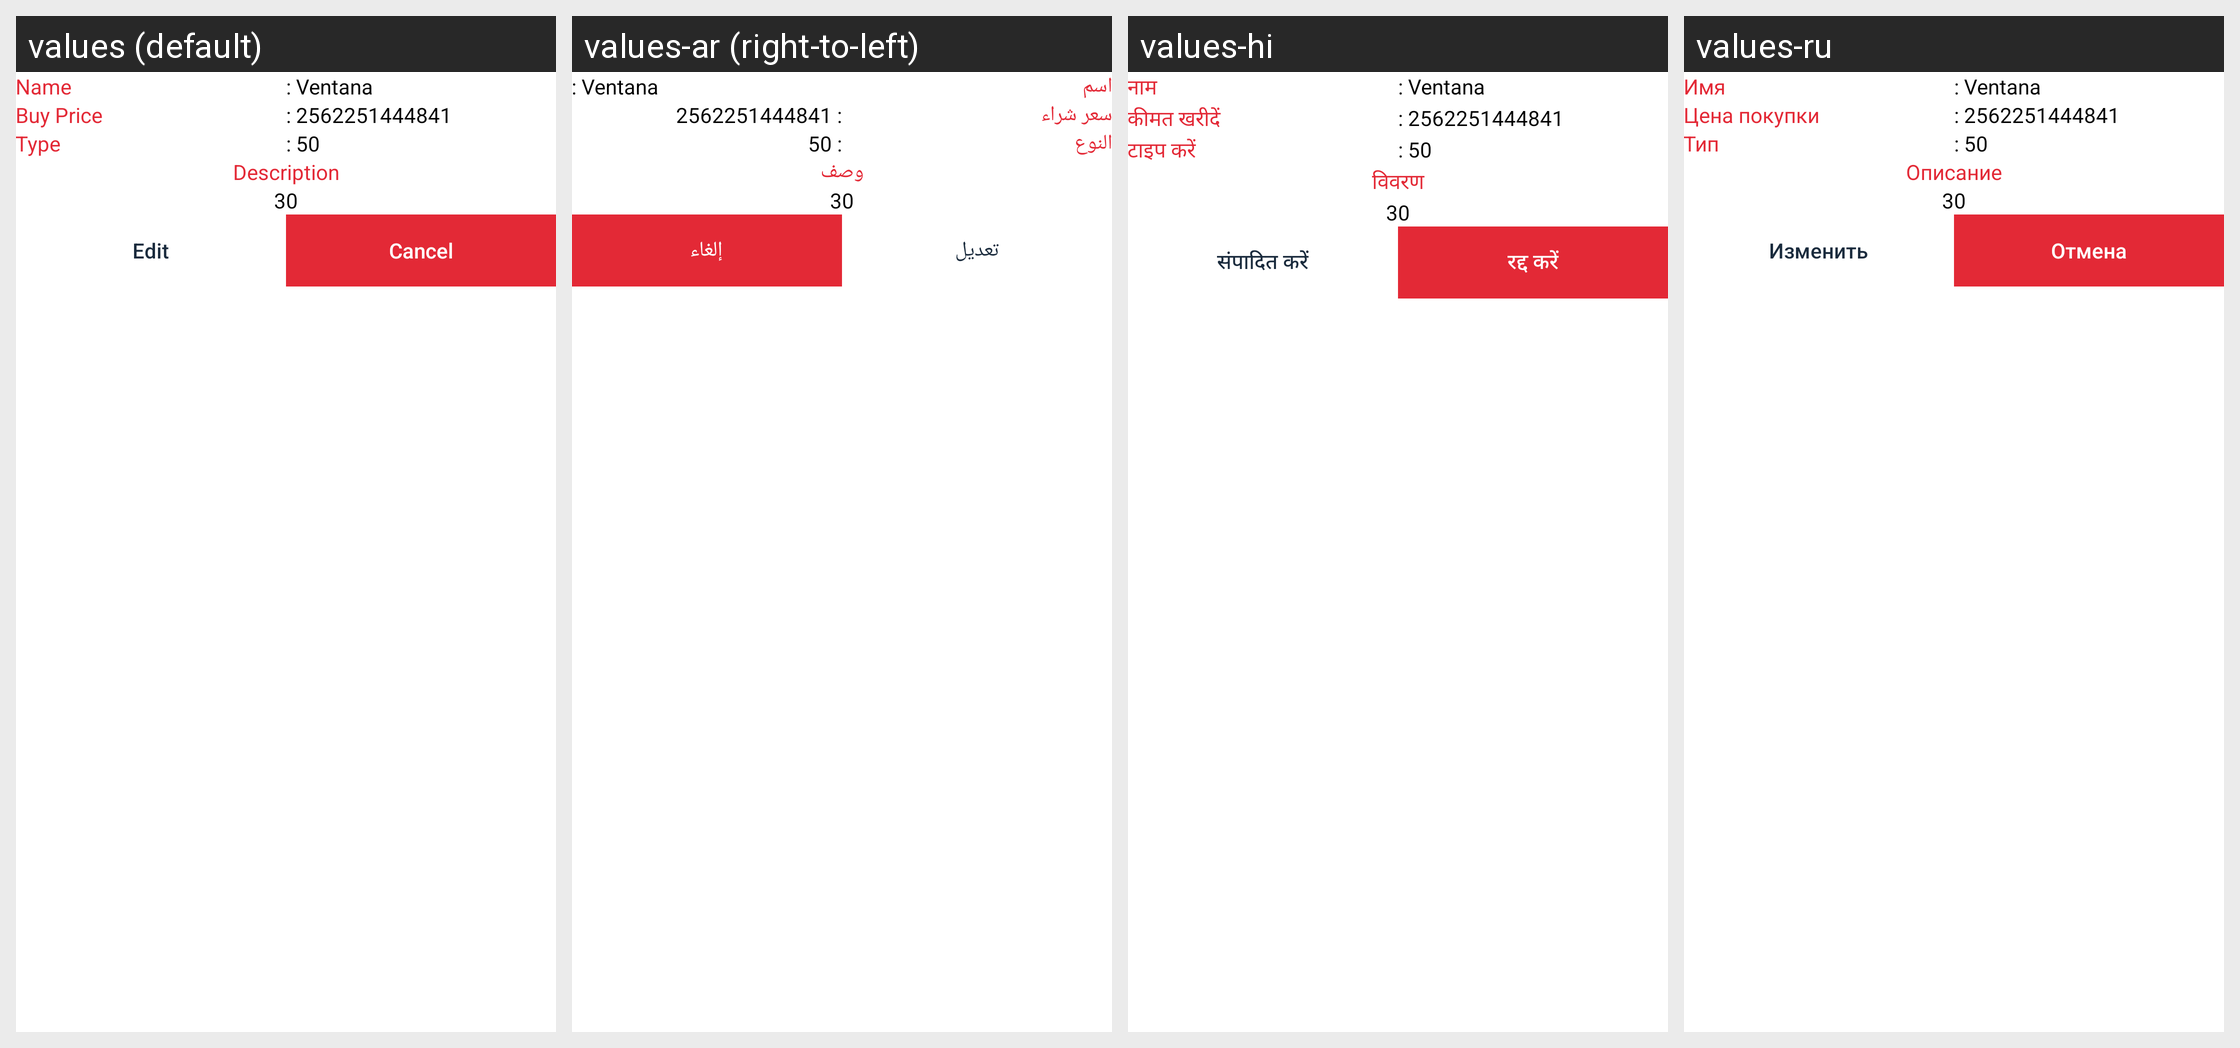

Here is an Android app screen in its default locale and in the app's own translations. Write out the translated-string differences for the strings that appear on this screen.
Android screen res/layout/fragment_dialog_all_product.xml rendered under 4 locales, left to right: values (default), values-ar (right-to-left), values-hi, values-ru. Device: Nexus 5 (rendered at 1080×1920; each locale shown at half size, 540×960, under a caption strip naming it); theme Theme.Cashier.
Other locales in the repository, not shown: values-es, values-fr, values-gmh, values-ja, values-pt, values-tr, values-zh.
Strings drawn on this screen, with the default value and each locale's value (text and hints the layout hard-codes, and strings that could not be matched under every locale, appear in the picture but are not listed):

name
  values: Name
  values-ar: اسم
  values-hi: नाम
  values-ru: Имя

buy_price
  values: Buy Price
  values-ar: سعر شراء
  values-hi: कीमत खरीदें
  values-ru: Цена покупки

type
  values: Type
  values-ar: النوع
  values-hi: टाइप करें
  values-ru: Тип

description
  values: Description
  values-ar: وصف
  values-hi: विवरण
  values-ru: Описание

edit
  values: Edit
  values-ar: تعديل
  values-hi: संपादित करें
  values-ru: Изменить

cancel
  values: Cancel
  values-ar: إلغاء
  values-hi: रद्द करें
  values-ru: Отмена
